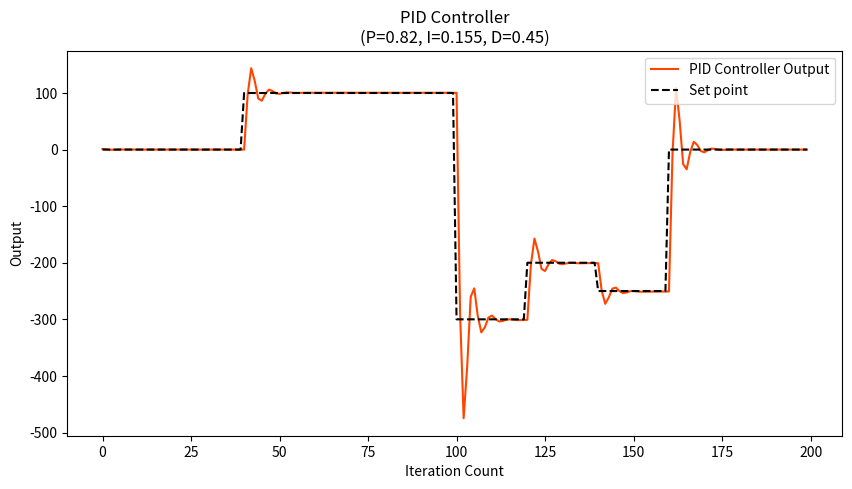

Reproduce this figure in Python. (Note: this script raises an exception after producing the figure.)
import os
import random

import matplotlib
import matplotlib.pyplot as plt

PNG_FILENAME = "Steady_PID_Simulation1.png"
OUTGOING_FILES_DIRECTORY = "C:\\Main\\Projects\\Python\\untitled"
OUTPUT_FILE_PATH = os.path.join(OUTGOING_FILES_DIRECTORY, PNG_FILENAME)

DPI = 100
MAX_VALUE = 500
PLOT_COLOR = '#FF4500'

PROPORTIONAL_GAIN_VALUE = 0.82
INTEGRAL_GAIN_VALUE = 0.155
DERIVATIVE_GAIN_VALUE = 0.45


def create_offset(set_point_value):
    """Docstring here (what does the function do)"""
    offset_value = random.randint(-128, 128)
    offset_value_incrementation = float(offset_value / 100)

    return set_point_value - offset_value_incrementation


def pt_controller(process_error_value, p_gain_value):
    """Docstring here (what does the function do)"""
    return process_error_value * p_gain_value


def it_controller(it, process_error_value, i_gain_value):
    """Docstring here (what does the function do)"""
    it = it + process_error_value
    it = it * i_gain_value
    return it


def dt_controller(current_control_output_value, previous_control_output_value, derivative_gain_value):
    """Docstring here (what does the function do)"""
    return (current_control_output_value - previous_control_output_value) * derivative_gain_value


def process_error(set_point_value, current_value):
    """Docstring here (what does the function do)"""
    return set_point_value - current_value


def pid_controller(proportional_value, integral_value, derivative_value):
    """Docstring here (what does the function do)"""
    return derivative_value + (proportional_value + integral_value)


def get_width_and_height(x_value, weight=10, height=5):
    """Docstring here (what does the function do)"""
    return (max(x_value)/200, height) if max(x_value) > MAX_VALUE else (weight, height)


def graph_line_data(x_value, error_value, proportional_value, integral_value, derivative_value, setpoint_value,
                    process_value, PID_value):
    """Docstring here (what does the function do)"""

    width, height = get_width_and_height(x_value)

    plt.figure(figsize=(width, height), dpi=DPI)

    plt.plot(x_value, PID_value, PLOT_COLOR)
    plt.plot(x_value, setpoint_value, 'k--')
    
    #---------------------

    plt.xlabel('Iteration Count')
    plt.ylabel('Output')
    plt.title('PID Controller\n(P={}, I={}, D={})'.format(PROPORTIONAL_GAIN_VALUE,
                                                          INTEGRAL_GAIN_VALUE,
                                                          DERIVATIVE_GAIN_VALUE))

    plt.legend(['PID Controller Output', 'Set point'], loc='upper right')
    plt.savefig(OUTPUT_FILE_PATH)

    print("Finished creating: {}".format(PNG_FILENAME))


def pid_simulator():
    """Docstring here (what does the function do)"""
    set_point_value, controller_output_value, integral_value, derivative_value, number_of_iterations = 0, 0, 0, 1, 200

    x_data, error_value_data, controller_output_data, proportional_value_data = [], [], [], []
    integral_value_data, derivative_value_data, setpoint_value_data, process_value_data = [], [], [], []

    for x_value, _ in enumerate(range(number_of_iterations)):
        process_value = set_point_value
        error_value = process_value - set_point_value

        if x_value == number_of_iterations / 5:
            set_point_value = 100
        if x_value == number_of_iterations / 2:
            set_point_value = -300
        if x_value == 6 * (number_of_iterations / 10):
            set_point_value = -200
        if x_value == 7 * (number_of_iterations / 10):
            set_point_value = -250
        if x_value == (number_of_iterations - (number_of_iterations / 5)):
            set_point_value = 0

        proportional_value = pt_controller(process_value, PROPORTIONAL_GAIN_VALUE)
        integral_value = it_controller(integral_value, process_value, INTEGRAL_GAIN_VALUE)

        previous_controller_output_value = controller_output_value
        controller_output_value = proportional_value + integral_value + derivative_value

        derivative_value = dt_controller(controller_output_value,
                                         previous_controller_output_value,
                                         DERIVATIVE_GAIN_VALUE)

        x_data.append(x_value)
        controller_output_data.append(controller_output_value)
        error_value_data.append(error_value)
        integral_value_data.append(integral_value)
        setpoint_value_data.append(set_point_value)
        process_value_data.append(process_value)
        derivative_value_data.append(derivative_value)
        proportional_value_data.append(proportional_value)

    graph_line_data(x_data, error_value_data, proportional_value_data, integral_value_data, derivative_value_data,
                    setpoint_value_data, process_value_data, controller_output_data)


def main():
    #matplotlib.use('Agg', warn=False)

    pid_simulator()


if __name__ == "__main__":
    main()